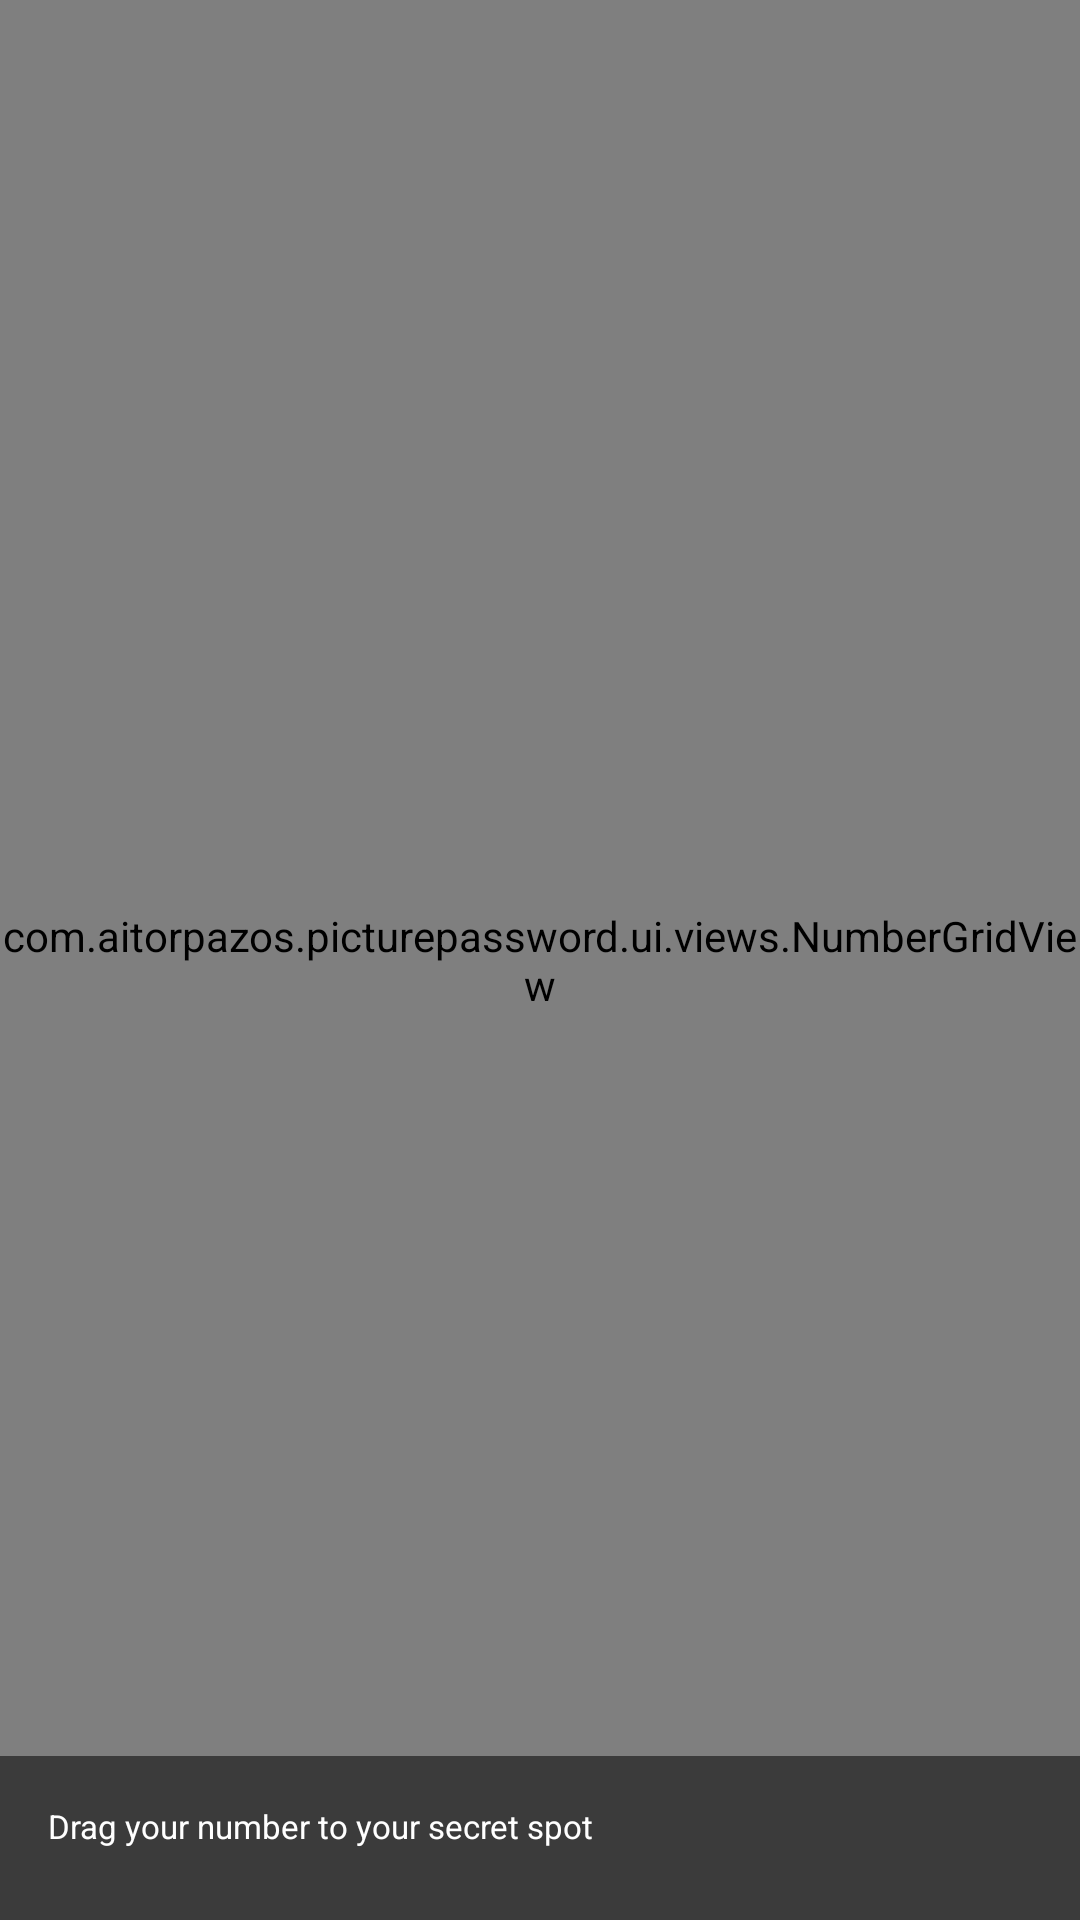

The Android layout XML behind this screen, and the referenced resources:
<!-- AndroidManifest.xml: activity theme Theme.PicturePassword.LockScreen -->
<!-- res/layout/activity_lock_screen.xml -->
<?xml version="1.0" encoding="utf-8"?>
<FrameLayout xmlns:android="http://schemas.android.com/apk/res/android"
    android:layout_width="match_parent"
    android:layout_height="match_parent"
    android:background="@android:color/black"
    android:fitsSystemWindows="true">

    <ImageView
        android:id="@+id/lockScreenImage"
        android:layout_width="match_parent"
        android:layout_height="match_parent"
        android:scaleType="centerCrop"
        android:contentDescription="Lock screen image" />

    <com.aitorpazos.picturepassword.ui.views.NumberGridView
        android:id="@+id/lockScreenGrid"
        android:layout_width="match_parent"
        android:layout_height="match_parent" />

    <LinearLayout
        android:layout_width="match_parent"
        android:layout_height="wrap_content"
        android:layout_gravity="bottom"
        android:orientation="vertical"
        android:padding="16dp"
        android:gravity="center"
        android:background="@color/lock_overlay">

        <TextView
            android:id="@+id/lockStatusText"
            android:layout_width="match_parent"
            android:layout_height="wrap_content"
            android:text="Drag your number to your secret spot"
            android:textColor="@android:color/white"
            android:textSize="11sp"
            android:maxLines="4"
            android:ellipsize="end"
            android:layout_marginBottom="8dp" />

        <TextView
            android:id="@+id/biometricButton"
            android:layout_width="wrap_content"
            android:layout_height="wrap_content"
            android:text="🔐 Use Biometrics"
            android:textColor="@color/biometric_link"
            android:textSize="14sp"
            android:padding="8dp"
            android:clickable="true"
            android:focusable="true"
            android:visibility="gone" />
    </LinearLayout>

</FrameLayout>
<!-- resources referenced by this layout -->
<resources>
  <color name="biometric_link">#1976D2</color>
  <color name="lock_overlay">#88000000</color>
  <style name="Theme.PicturePassword.LockScreen" parent="Theme.Material3.DayNight.NoActionBar">
          <item name="android:windowFullscreen">true</item>
          <item name="android:windowNoTitle">true</item>
          <item name="android:windowBackground">@android:color/black</item>
          <item name="android:windowDisablePreview">false</item>
          <item name="android:windowIsTranslucent">false</item>
          
          <item name="android:windowSplashScreenBackground" tools:targetApi="31">@android:color/black</item>
          <item name="android:windowAnimationStyle">@null</item>
      </style>
</resources>
